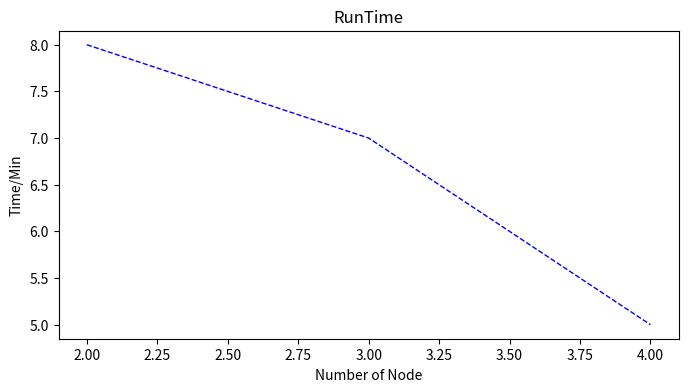

The matplotlib source for this figure:
import numpy as np
import matplotlib.pyplot as plt
x = [2,3,4]
y = [8,7,5]
plt.figure(figsize=(8,4)) #创建绘图对象
plt.plot(x,y,"b--",linewidth=1)   #在当前绘图对象绘图（X轴，Y轴，蓝色虚线，线宽度）

plt.xlabel("Number of Node") #X轴标签

plt.ylabel("Time/Min")  #Y轴标签

plt.title("RunTime") #图标题

plt.show()  #显示图

plt.savefig('runtime.jpg')